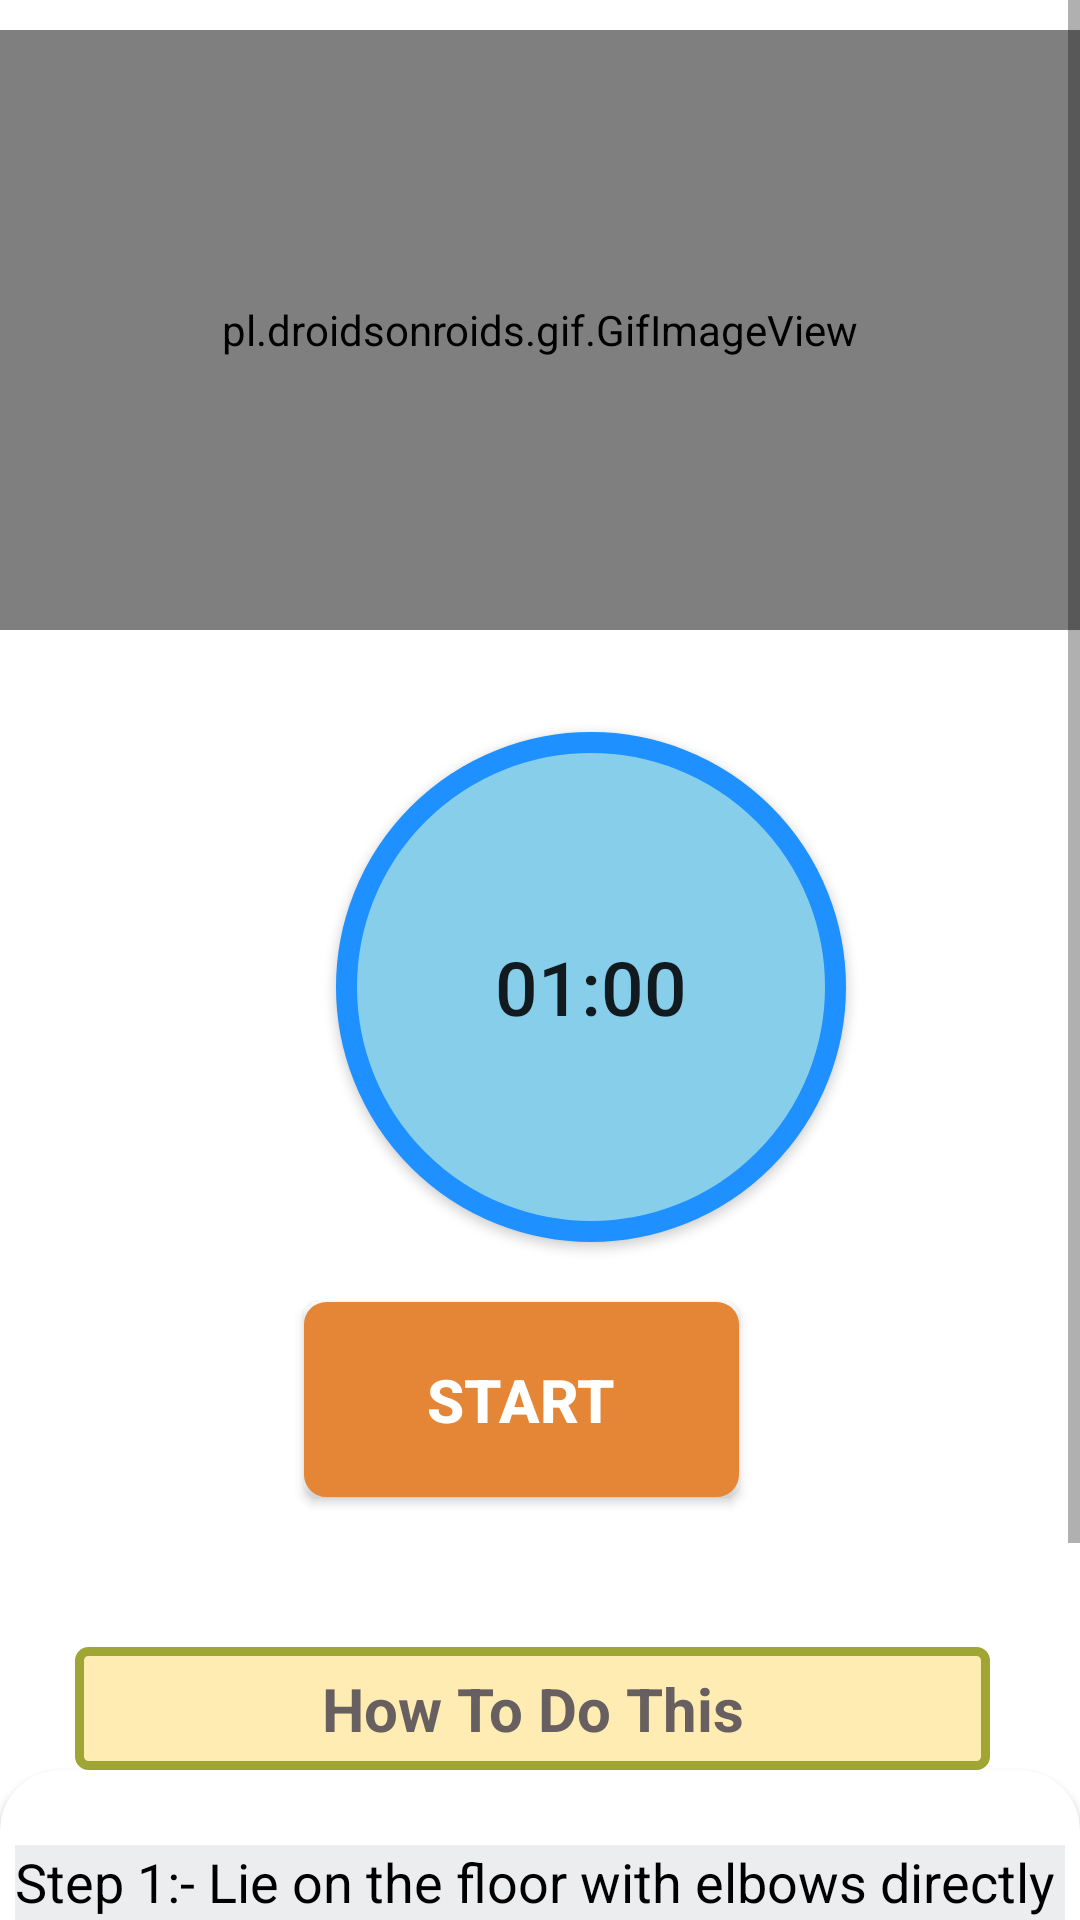

This screen was rendered from an Android layout file. Write that file and the resources it references.
<!-- AndroidManifest.xml: application theme Theme.YogaDemo -->
<!-- res/layout/activity_bow11.xml -->
<?xml version="1.0" encoding="utf-8"?>
<RelativeLayout xmlns:android="http://schemas.android.com/apk/res/android"
    android:layout_width="match_parent"
    android:layout_height="match_parent"
    xmlns:app="http://schemas.android.com/apk/res-auto"
    xmlns:tools="http://schemas.android.com/tools"
    android:background="#FFFFFF">
    <ScrollView
        android:layout_width="match_parent"
        android:layout_height="match_parent">
        <LinearLayout
            android:layout_width="match_parent"
            android:layout_height="match_parent"
            android:orientation="vertical">

            <pl.droidsonroids.gif.GifImageView
                android:layout_marginTop="10dp"
                android:layout_width="fill_parent"
                android:layout_height="200dp"
                android:src="@drawable/exersice_11"/>
            <androidx.appcompat.widget.AppCompatButton
                android:layout_marginTop="34dp"
                android:id="@+id/timer"
                android:layout_width="170dp"
                android:layout_height="170dp"
                android:layout_marginLeft="112dp"
                android:text="01:00"
                android:textSize="25dp"
                android:padding="15dp"
                android:background="@drawable/button_bg_round"/>
            <androidx.appcompat.widget.AppCompatButton
                android:id="@+id/startbutton"
                android:layout_width="wrap_content"
                android:layout_height="wrap_content"
                android:layout_gravity="center"
                android:gravity="center"
                android:layout_marginTop="20dp"
                android:background="@drawable/button_b"
                android:text="START"
                android:textColor="@android:color/white"
                android:textSize="20dp"
                android:layout_marginLeft="08dp"
                android:layout_marginRight="14dp"
                android:textStyle="bold"/>
            <TextView
                android:layout_width="305dp"
                android:layout_height="wrap_content"
                android:layout_marginStart="25dp"
                android:textAlignment="center"
                android:layout_marginLeft="35dp"
                android:layout_marginTop="50dp"
                android:text="How To Do This"
                android:gravity="center"
                android:textColor="#686060"
                android:textSize="20sp"
                android:padding="7dp"
                android:textStyle="bold"
                android:background="@drawable/btn_b"/>
            <androidx.cardview.widget.CardView
                android:layout_width="match_parent"
                android:layout_height="match_parent"
                app:cardCornerRadius="20dp"
                android:background="#acadef"
                android:layout_marginBottom="10dp">
                <LinearLayout
                    android:layout_width="wrap_content"
                    android:layout_height="wrap_content"
                    android:layout_marginStart="5dp"
                    android:layout_marginEnd="5dp"
                    android:layout_marginLeft="5dp"
                    android:background="#ECEDEF"
                    android:layout_marginTop="25dp"
                    android:orientation="horizontal">
                    <TextView
                        android:layout_width="match_parent"
                        android:layout_height="wrap_content"
                        android:background="#ECEDEF"
                        android:text="@string/pose11"
                        android:textColor="@android:color/black"
                        android:textSize="18sp"/>
                </LinearLayout>
            </androidx.cardview.widget.CardView>
        </LinearLayout>
    </ScrollView>
</RelativeLayout>
<!-- resources referenced by this layout -->
<resources>
  <!-- drawable btn_b (drawable) -->
  <?xml version="1.0" encoding="utf-8"?>
  <selector xmlns:android="http://schemas.android.com/apk/res/android">
  <item >
  
  
      <shape android:shape="rectangle">
  <stroke android:color="#9fa634"
      android:width="3dp"/>
          <solid android:color="#FFECB3"/>
          <corners android:radius="3dp"/>
          <size android:width="85dp"
              android:height="35dp"/>
  
  
      </shape>
  </item>
  </selector>
  <!-- drawable button_b (drawable) -->
  <?xml version="1.0" encoding="utf-8"?>
  <selector xmlns:android="http://schemas.android.com/apk/res/android">
  
      <item>
  <shape android:shape="rectangle">
      <stroke android:color="#e48635"
          android:width="5dp"/>
      <solid android:color="#e48635"/>
      <corners android:radius="5dp"></corners>
          <size android:width="145dp"
           android:height="65dp">
          </size>
  </shape>
          </item>
  </selector>
  <!-- drawable button_bg_round (drawable) -->
  <?xml version="1.0" encoding="utf-8"?>
  <selector xmlns:android="http://schemas.android.com/apk/res/android">
  
      <item>
      <shape   android:shape="oval">
          <stroke android:color="#1e90ff"
              android:width="7dp"/>
          <solid android:color="#87ceeb"/>
          <size android:width="150dp"
              android:height="150dp"/>
              </shape>
      </item>
  </selector>
  <string name="pose11">    Step 1:- Lie on the floor with elbows directly beneath your shoulders and legs fully extended.\n\n
                               Step 2:- Raise your torso into the air until it makes a straight line from your shoulders to your ankles. Tighten your stomach, squeeze your butt.
                              </string>
  <style name="Theme.YogaDemo" parent="Base.Theme.YogaDemo" />
  <style name="Base.Theme.YogaDemo" parent="Theme.AppCompat.Light.DarkActionBar">
          
          <item name="windowActionBar">false</item>
          
          <item name="windowNoTitle">true</item>
  
          
          <item name="android:itemBackground">@android:color/white</item>
          <item name="android:itemTextAppearance">@style/CustomTextMenu</item>
          
      </style>
  <style name="CustomTextMenu" parent="@android:style/TextAppearance.Widget.IconMenu.Item">
          <item name="android:textColor">@android:color/holo_red_dark</item>
      </style>
</resources>
